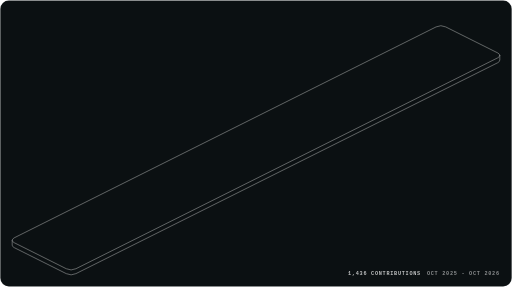
t = 0.00 s
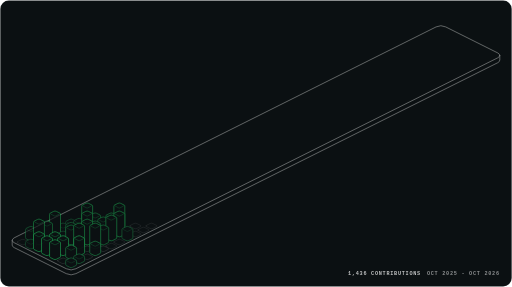
t = 0.28 s
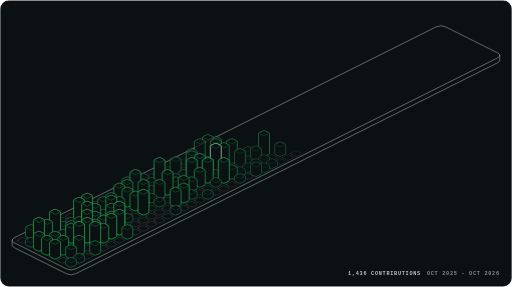
t = 0.55 s
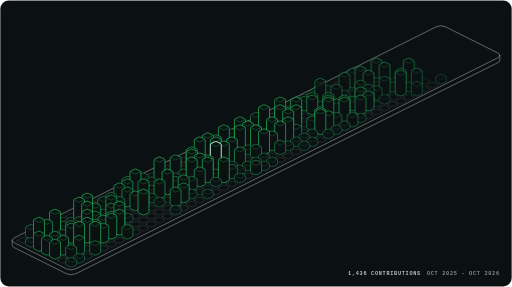
t = 0.82 s
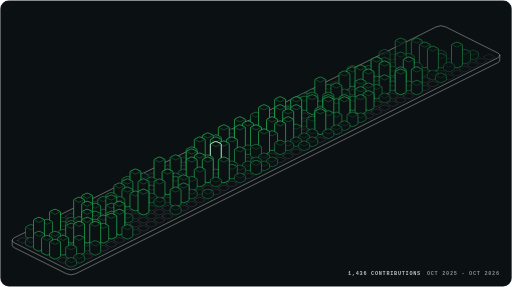
t = 0.91 s
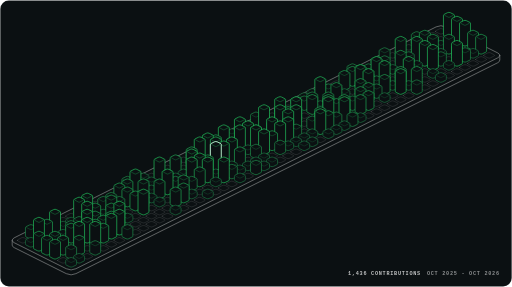
t = 1.36 s

The animated SVG that drew these frames (rendered in a browser with its animation timeline set to each time). Animation: 20 SMIL elements (animate=10,animateTransform=10); one cycle of 1.36 s.

<svg xmlns="http://www.w3.org/2000/svg" width="840" height="470.32" viewBox="0 0 840 470.32" role="img" aria-labelledby="sf9e01bf-title sf9e01bf-desc" class="sf9e01bf-root">
<title id="sf9e01bf-title">Contribution skyline</title>
<desc id="sf9e01bf-desc">Contribution skyline from 2025-10-05 to 2026-10-10: 1,436 contributions on 242 days, one block per day that rises with its level; the busiest, 2026-03-04, has 35.</desc>
<style>.sf9e01bf-m{font-family:'JetBrains Mono','SFMono-Regular',Consolas,'Liberation Mono',Menlo,monospace;font-weight:700;letter-spacing:1.2px}.sf9e01bf-s{font-family:'Segoe UI',Inter,-apple-system,BlinkMacSystemFont,Helvetica,Arial,sans-serif;font-weight:600}.sf9e01bf-b{font-family:'Segoe UI',Inter,-apple-system,BlinkMacSystemFont,Helvetica,Arial,sans-serif;font-weight:800}</style>
<defs><path id="sf9e01bf-k0" d="M-8.96 5.14a3.2 1.6 0 0 1 0.94 -1.13l5.76 -2.88a3.2 1.6 0 0 1 4.52 0l5.76 2.88a3.2 1.6 0 0 1 0.94 1.13a3.2 1.6 0 0 1 -0.94 1.14l-5.76 2.88a3.2 1.6 0 0 1 -4.52 0l-5.76 -2.88a3.2 1.6 0 0 1 -0.94 -1.14z" fill="#0b1012" stroke="rgba(255,255,255,0.16)" stroke-width="1.12" stroke-linejoin="round" stroke-linecap="round"/><g id="sf9e01bf-k1" fill="#0b1012" stroke-width="1.12" stroke-linejoin="round" stroke-linecap="round"><path d="M-8.96 -1.64a3.2 1.6 0 0 1 0.94 -1.13l5.76 -2.88a3.2 1.6 0 0 1 4.52 0l5.76 2.88a3.2 1.6 0 0 1 0.94 1.13v6.78a3.2 1.6 0 0 1 -0.94 1.14l-5.76 2.88a3.2 1.6 0 0 1 -4.52 0l-5.76 -2.88a3.2 1.6 0 0 1 -0.94 -1.14z" stroke="#1d7343"/><path d="M7.22 -1.64a1.45 0.73 0 0 1 -0.43 0.51l-5.76 2.88a1.45 0.73 0 0 1 -2.06 0l-5.76 -2.88a1.45 0.73 0 0 1 -0.43 -0.51" fill="none" stroke="rgba(29,115,67,0.45)"/></g><g id="sf9e01bf-k2" fill="#0b1012" stroke-width="1.12" stroke-linejoin="round" stroke-linecap="round"><path d="M-8.96 -9.39a3.2 1.6 0 0 1 0.94 -1.14l5.76 -2.88a3.2 1.6 0 0 1 4.52 0l5.76 2.88a3.2 1.6 0 0 1 0.94 1.14v14.53a3.2 1.6 0 0 1 -0.94 1.14l-5.76 2.88a3.2 1.6 0 0 1 -4.52 0l-5.76 -2.88a3.2 1.6 0 0 1 -0.94 -1.14z" stroke="#1f8e4c"/><path d="M7.22 -9.39a1.45 0.73 0 0 1 -0.43 0.51l-5.76 2.88a1.45 0.73 0 0 1 -2.06 0l-5.76 -2.88a1.45 0.73 0 0 1 -0.43 -0.51" fill="none" stroke="rgba(31,142,76,0.45)"/></g><g id="sf9e01bf-k3" fill="#0b1012" stroke-width="1.12" stroke-linejoin="round" stroke-linecap="round"><path d="M-8.96 -18.28a3.2 1.6 0 0 1 0.94 -1.13l5.76 -2.88a3.2 1.6 0 0 1 4.52 0l5.76 2.88a3.2 1.6 0 0 1 0.94 1.13v23.42a3.2 1.6 0 0 1 -0.94 1.14l-5.76 2.88a3.2 1.6 0 0 1 -4.52 0l-5.76 -2.88a3.2 1.6 0 0 1 -0.94 -1.14z" stroke="#20aa55"/><path d="M7.22 -18.28a1.45 0.73 0 0 1 -0.43 0.52l-5.76 2.88a1.45 0.73 0 0 1 -2.06 0l-5.76 -2.88a1.45 0.73 0 0 1 -0.43 -0.52" fill="none" stroke="rgba(32,170,85,0.45)"/></g><g id="sf9e01bf-k4" fill="#0b1012" stroke-width="1.12" stroke-linejoin="round" stroke-linecap="round"><path d="M-8.96 -27.97a3.2 1.6 0 0 1 0.94 -1.13l5.76 -2.88a3.2 1.6 0 0 1 4.52 0l5.76 2.88a3.2 1.6 0 0 1 0.94 1.13v33.11a3.2 1.6 0 0 1 -0.94 1.14l-5.76 2.88a3.2 1.6 0 0 1 -4.52 0l-5.76 -2.88a3.2 1.6 0 0 1 -0.94 -1.14z" stroke="#22c55e"/><path d="M7.22 -27.97a1.45 0.73 0 0 1 -0.43 0.51l-5.76 2.88a1.45 0.73 0 0 1 -2.06 0l-5.76 -2.88a1.45 0.73 0 0 1 -0.43 -0.51" fill="none" stroke="rgba(34,197,94,0.45)"/></g><g id="sf9e01bf-kp" fill="#0b1012" stroke-width="1.12" stroke-linejoin="round" stroke-linecap="round"><path d="M-8.96 -33.62a3.2 1.6 0 0 1 0.94 -1.14l5.76 -2.88a3.2 1.6 0 0 1 4.52 0l5.76 2.88a3.2 1.6 0 0 1 0.94 1.14v38.76a3.2 1.6 0 0 1 -0.94 1.14l-5.76 2.88a3.2 1.6 0 0 1 -4.52 0l-5.76 -2.88a3.2 1.6 0 0 1 -0.94 -1.14z" stroke="#22c55e"/><path d="M7.22 -33.62a1.45 0.73 0 0 1 -0.43 0.51l-5.76 2.88a1.45 0.73 0 0 1 -2.06 0l-5.76 -2.88a1.45 0.73 0 0 1 -0.43 -0.51" fill="none" stroke="rgba(34,197,94,0.45)"/></g><path id="sf9e01bf-skirt" d="M96.66 44.71a11.19 5.6 0 0 1 -3.28 3.96l-692.16 346.07a11.19 5.6 0 0 1 -15.82 0l-85.47 -42.73a11.19 5.6 0 0 1 -3.27 -3.95v8.07a11.19 5.6 0 0 0 3.27 3.96l85.47 42.73a11.19 5.6 0 0 0 15.82 0l692.16 -346.08a11.19 5.6 0 0 0 3.28 -3.95z" fill="#0b1012"/></defs>
<rect x="0.5" y="0.5" width="839" height="469.32" rx="14" fill="#0b1012" stroke="rgba(255,255,255,0.09)"/>
<path d="M-703.34 348.06a11.19 5.6 0 0 1 3.27 -3.96l692.16 -346.08a11.19 5.6 0 0 1 15.82 0l85.47 42.73a11.19 5.6 0 0 1 3.28 3.96" transform="translate(723.34 45.86)" fill="none" stroke="#8a8c8d" stroke-width="1.12" stroke-linejoin="round" stroke-linecap="round"/>
<g><g><animate attributeName="opacity" values="0;0;1" keyTimes="0;0.6691;1" calcMode="spline" keySplines="0.22 1 0.36 1;0.22 1 0.36 1" dur="1.36s" fill="freeze"/><animateTransform attributeName="transform" type="translate" values="0 8.393;0 8.393;0 0" keyTimes="0;0.6691;1" calcMode="spline" keySplines="0.22 1 0.36 1;0.22 1 0.36 1" dur="1.36s" fill="freeze"/><use href="#sf9e01bf-k0" x="723.3" y="45.9"/><use href="#sf9e01bf-k0" x="710.2" y="52.5"/><use href="#sf9e01bf-k4" x="736.5" y="52.5"/><use href="#sf9e01bf-k0" x="697" y="59"/><use href="#sf9e01bf-k0" x="723.3" y="59"/><use href="#sf9e01bf-k4" x="749.7" y="59"/><use href="#sf9e01bf-k2" x="683.8" y="65.6"/><use href="#sf9e01bf-k1" x="710.2" y="65.6"/><use href="#sf9e01bf-k1" x="736.5" y="65.6"/><use href="#sf9e01bf-k4" x="762.9" y="65.6"/><use href="#sf9e01bf-k0" x="670.6" y="72.2"/><use href="#sf9e01bf-k3" x="697" y="72.2"/><use href="#sf9e01bf-k1" x="723.3" y="72.2"/><use href="#sf9e01bf-k0" x="749.7" y="72.2"/><use href="#sf9e01bf-k3" x="776.1" y="72.2"/><use href="#sf9e01bf-k0" x="657.4" y="78.8"/><use href="#sf9e01bf-k0" x="683.8" y="78.8"/><use href="#sf9e01bf-k3" x="710.2" y="78.8"/><use href="#sf9e01bf-k3" x="736.5" y="78.8"/><use href="#sf9e01bf-k0" x="762.9" y="78.8"/><use href="#sf9e01bf-k3" x="789.3" y="78.8"/></g><g><animate attributeName="opacity" values="0;0;1;1" keyTimes="0;0.6029;0.9338;1" calcMode="spline" keySplines="0.22 1 0.36 1;0.22 1 0.36 1;0.22 1 0.36 1" dur="1.36s" fill="freeze"/><animateTransform attributeName="transform" type="translate" values="0 8.393;0 8.393;0 0;0 0" keyTimes="0;0.6029;0.9338;1" calcMode="spline" keySplines="0.22 1 0.36 1;0.22 1 0.36 1;0.22 1 0.36 1" dur="1.36s" fill="freeze"/><use href="#sf9e01bf-k0" x="644.2" y="85.4"/><use href="#sf9e01bf-k0" x="670.6" y="85.4"/><use href="#sf9e01bf-k1" x="697" y="85.4"/><use href="#sf9e01bf-k1" x="723.3" y="85.4"/><use href="#sf9e01bf-k2" x="749.7" y="85.4"/><use href="#sf9e01bf-k1" x="776.1" y="85.4"/><use href="#sf9e01bf-k0" x="802.5" y="85.4"/><use href="#sf9e01bf-k2" x="631" y="92"/><use href="#sf9e01bf-k4" x="657.4" y="92"/><use href="#sf9e01bf-k4" x="683.8" y="92"/><use href="#sf9e01bf-k1" x="710.2" y="92"/><use href="#sf9e01bf-k0" x="736.5" y="92"/><use href="#sf9e01bf-k2" x="762.9" y="92"/><use href="#sf9e01bf-k0" x="789.3" y="92"/><use href="#sf9e01bf-k1" x="617.8" y="98.6"/><use href="#sf9e01bf-k0" x="644.2" y="98.6"/><use href="#sf9e01bf-k2" x="670.6" y="98.6"/><use href="#sf9e01bf-k4" x="697" y="98.6"/><use href="#sf9e01bf-k2" x="723.3" y="98.6"/><use href="#sf9e01bf-k4" x="749.7" y="98.6"/><use href="#sf9e01bf-k0" x="776.1" y="98.6"/><use href="#sf9e01bf-k0" x="604.6" y="105.2"/><use href="#sf9e01bf-k2" x="631" y="105.2"/><use href="#sf9e01bf-k3" x="657.4" y="105.2"/><use href="#sf9e01bf-k1" x="683.8" y="105.2"/><use href="#sf9e01bf-k4" x="710.2" y="105.2"/><use href="#sf9e01bf-k1" x="736.5" y="105.2"/><use href="#sf9e01bf-k0" x="762.9" y="105.2"/><use href="#sf9e01bf-k1" x="591.5" y="111.8"/><use href="#sf9e01bf-k1" x="617.8" y="111.8"/><use href="#sf9e01bf-k1" x="644.2" y="111.8"/><use href="#sf9e01bf-k1" x="670.6" y="111.8"/><use href="#sf9e01bf-k0" x="697" y="111.8"/><use href="#sf9e01bf-k0" x="723.3" y="111.8"/><use href="#sf9e01bf-k0" x="749.7" y="111.8"/><use href="#sf9e01bf-k2" x="578.3" y="118.4"/><use href="#sf9e01bf-k2" x="604.6" y="118.4"/><use href="#sf9e01bf-k0" x="631" y="118.4"/><use href="#sf9e01bf-k0" x="657.4" y="118.4"/><use href="#sf9e01bf-k0" x="683.8" y="118.4"/><use href="#sf9e01bf-k1" x="710.2" y="118.4"/><use href="#sf9e01bf-k0" x="736.5" y="118.4"/></g><g><animate attributeName="opacity" values="0;0;1;1" keyTimes="0;0.5368;0.8676;1" calcMode="spline" keySplines="0.22 1 0.36 1;0.22 1 0.36 1;0.22 1 0.36 1" dur="1.36s" fill="freeze"/><animateTransform attributeName="transform" type="translate" values="0 8.393;0 8.393;0 0;0 0" keyTimes="0;0.5368;0.8676;1" calcMode="spline" keySplines="0.22 1 0.36 1;0.22 1 0.36 1;0.22 1 0.36 1" dur="1.36s" fill="freeze"/><use href="#sf9e01bf-k0" x="565.1" y="125"/><use href="#sf9e01bf-k1" x="591.5" y="125"/><use href="#sf9e01bf-k4" x="617.8" y="125"/><use href="#sf9e01bf-k0" x="644.2" y="125"/><use href="#sf9e01bf-k4" x="670.6" y="125"/><use href="#sf9e01bf-k0" x="697" y="125"/><use href="#sf9e01bf-k1" x="723.3" y="125"/><use href="#sf9e01bf-k0" x="551.9" y="131.6"/><use href="#sf9e01bf-k3" x="578.3" y="131.6"/><use href="#sf9e01bf-k2" x="604.6" y="131.6"/><use href="#sf9e01bf-k4" x="631" y="131.6"/><use href="#sf9e01bf-k3" x="657.4" y="131.6"/><use href="#sf9e01bf-k3" x="683.8" y="131.6"/><use href="#sf9e01bf-k0" x="710.2" y="131.6"/><use href="#sf9e01bf-k0" x="538.7" y="138.2"/><use href="#sf9e01bf-k3" x="565.1" y="138.2"/><use href="#sf9e01bf-k4" x="591.5" y="138.2"/><use href="#sf9e01bf-k2" x="617.8" y="138.2"/><use href="#sf9e01bf-k1" x="644.2" y="138.2"/><use href="#sf9e01bf-k1" x="670.6" y="138.2"/><use href="#sf9e01bf-k0" x="697" y="138.2"/><use href="#sf9e01bf-k0" x="525.5" y="144.8"/><use href="#sf9e01bf-k1" x="551.9" y="144.8"/><use href="#sf9e01bf-k0" x="578.3" y="144.8"/><use href="#sf9e01bf-k4" x="604.6" y="144.8"/><use href="#sf9e01bf-k3" x="631" y="144.8"/><use href="#sf9e01bf-k4" x="657.4" y="144.8"/><use href="#sf9e01bf-k2" x="683.8" y="144.8"/><use href="#sf9e01bf-k1" x="512.3" y="151.4"/><use href="#sf9e01bf-k2" x="538.7" y="151.4"/><use href="#sf9e01bf-k1" x="565.1" y="151.4"/><use href="#sf9e01bf-k3" x="591.5" y="151.4"/><use href="#sf9e01bf-k2" x="617.8" y="151.4"/><use href="#sf9e01bf-k0" x="644.2" y="151.4"/><use href="#sf9e01bf-k0" x="670.6" y="151.4"/><use href="#sf9e01bf-k1" x="499.1" y="158"/><use href="#sf9e01bf-k4" x="525.5" y="158"/><use href="#sf9e01bf-k3" x="551.9" y="158"/><use href="#sf9e01bf-k0" x="578.3" y="158"/><use href="#sf9e01bf-k3" x="604.6" y="158"/><use href="#sf9e01bf-k1" x="631" y="158"/><use href="#sf9e01bf-k0" x="657.4" y="158"/></g><g><animate attributeName="opacity" values="0;0;1;1" keyTimes="0;0.4706;0.8015;1" calcMode="spline" keySplines="0.22 1 0.36 1;0.22 1 0.36 1;0.22 1 0.36 1" dur="1.36s" fill="freeze"/><animateTransform attributeName="transform" type="translate" values="0 8.393;0 8.393;0 0;0 0" keyTimes="0;0.4706;0.8015;1" calcMode="spline" keySplines="0.22 1 0.36 1;0.22 1 0.36 1;0.22 1 0.36 1" dur="1.36s" fill="freeze"/><use href="#sf9e01bf-k1" x="485.9" y="164.6"/><use href="#sf9e01bf-k2" x="512.3" y="164.6"/><use href="#sf9e01bf-k2" x="538.7" y="164.6"/><use href="#sf9e01bf-k0" x="565.1" y="164.6"/><use href="#sf9e01bf-k3" x="591.5" y="164.6"/><use href="#sf9e01bf-k0" x="617.8" y="164.6"/><use href="#sf9e01bf-k0" x="644.2" y="164.6"/><use href="#sf9e01bf-k0" x="472.8" y="171.2"/><use href="#sf9e01bf-k2" x="499.1" y="171.2"/><use href="#sf9e01bf-k1" x="525.5" y="171.2"/><use href="#sf9e01bf-k1" x="551.9" y="171.2"/><use href="#sf9e01bf-k2" x="578.3" y="171.2"/><use href="#sf9e01bf-k3" x="604.6" y="171.2"/><use href="#sf9e01bf-k0" x="631" y="171.2"/><use href="#sf9e01bf-k1" x="459.6" y="177.7"/><use href="#sf9e01bf-k0" x="485.9" y="177.7"/><use href="#sf9e01bf-k3" x="512.3" y="177.7"/><use href="#sf9e01bf-k3" x="538.7" y="177.7"/><use href="#sf9e01bf-k3" x="565.1" y="177.7"/><use href="#sf9e01bf-k3" x="591.5" y="177.7"/><use href="#sf9e01bf-k0" x="617.8" y="177.7"/><use href="#sf9e01bf-k0" x="446.4" y="184.3"/><use href="#sf9e01bf-k1" x="472.8" y="184.3"/><use href="#sf9e01bf-k0" x="499.1" y="184.3"/><use href="#sf9e01bf-k0" x="525.5" y="184.3"/><use href="#sf9e01bf-k3" x="551.9" y="184.3"/><use href="#sf9e01bf-k0" x="578.3" y="184.3"/><use href="#sf9e01bf-k0" x="604.6" y="184.3"/><use href="#sf9e01bf-k1" x="433.2" y="190.9"/><use href="#sf9e01bf-k4" x="459.6" y="190.9"/><use href="#sf9e01bf-k4" x="485.9" y="190.9"/><use href="#sf9e01bf-k0" x="512.3" y="190.9"/><use href="#sf9e01bf-k4" x="538.7" y="190.9"/><use href="#sf9e01bf-k4" x="565.1" y="190.9"/><use href="#sf9e01bf-k1" x="591.5" y="190.9"/><use href="#sf9e01bf-k2" x="420" y="197.5"/><use href="#sf9e01bf-k0" x="446.4" y="197.5"/><use href="#sf9e01bf-k3" x="472.8" y="197.5"/><use href="#sf9e01bf-k0" x="499.1" y="197.5"/><use href="#sf9e01bf-k3" x="525.5" y="197.5"/><use href="#sf9e01bf-k2" x="551.9" y="197.5"/><use href="#sf9e01bf-k2" x="578.3" y="197.5"/></g><g><animate attributeName="opacity" values="0;0;1;1" keyTimes="0;0.4044;0.7353;1" calcMode="spline" keySplines="0.22 1 0.36 1;0.22 1 0.36 1;0.22 1 0.36 1" dur="1.36s" fill="freeze"/><animateTransform attributeName="transform" type="translate" values="0 8.393;0 8.393;0 0;0 0" keyTimes="0;0.4044;0.7353;1" calcMode="spline" keySplines="0.22 1 0.36 1;0.22 1 0.36 1;0.22 1 0.36 1" dur="1.36s" fill="freeze"/><use href="#sf9e01bf-k0" x="406.8" y="204.1"/><use href="#sf9e01bf-k4" x="433.2" y="204.1"/><use href="#sf9e01bf-k4" x="459.6" y="204.1"/><use href="#sf9e01bf-k4" x="485.9" y="204.1"/><use href="#sf9e01bf-k2" x="512.3" y="204.1"/><use href="#sf9e01bf-k3" x="538.7" y="204.1"/><use href="#sf9e01bf-k1" x="565.1" y="204.1"/><use href="#sf9e01bf-k0" x="393.6" y="210.7"/><use href="#sf9e01bf-k1" x="420" y="210.7"/><use href="#sf9e01bf-k2" x="446.4" y="210.7"/><use href="#sf9e01bf-k4" x="472.8" y="210.7"/><use href="#sf9e01bf-k0" x="499.1" y="210.7"/><use href="#sf9e01bf-k4" x="525.5" y="210.7"/><use href="#sf9e01bf-k1" x="551.9" y="210.7"/><use href="#sf9e01bf-k1" x="380.4" y="217.3"/><use href="#sf9e01bf-k2" x="406.8" y="217.3"/><use href="#sf9e01bf-k0" x="433.2" y="217.3"/><use href="#sf9e01bf-k0" x="459.6" y="217.3"/><use href="#sf9e01bf-k2" x="485.9" y="217.3"/><use href="#sf9e01bf-k1" x="512.3" y="217.3"/><use href="#sf9e01bf-k1" x="538.7" y="217.3"/><use href="#sf9e01bf-k0" x="367.2" y="223.9"/><use href="#sf9e01bf-k4" x="393.6" y="223.9"/><use href="#sf9e01bf-k0" x="420" y="223.9"/><use href="#sf9e01bf-k4" x="446.4" y="223.9"/><use href="#sf9e01bf-k4" x="472.8" y="223.9"/><use href="#sf9e01bf-k1" x="499.1" y="223.9"/><use href="#sf9e01bf-k0" x="525.5" y="223.9"/><use href="#sf9e01bf-k1" x="354.1" y="230.5"/><use href="#sf9e01bf-k0" x="380.4" y="230.5"/><use href="#sf9e01bf-k4" x="406.8" y="230.5"/><use href="#sf9e01bf-k1" x="433.2" y="230.5"/><use href="#sf9e01bf-k4" x="459.6" y="230.5"/><use href="#sf9e01bf-k1" x="485.9" y="230.5"/><use href="#sf9e01bf-k1" x="512.3" y="230.5"/><use href="#sf9e01bf-k0" x="340.9" y="237.1"/><use href="#sf9e01bf-k4" x="367.2" y="237.1"/><use href="#sf9e01bf-k4" x="393.6" y="237.1"/><use href="#sf9e01bf-k4" x="420" y="237.1"/><use href="#sf9e01bf-k3" x="446.4" y="237.1"/><use href="#sf9e01bf-k1" x="472.8" y="237.1"/><use href="#sf9e01bf-k1" x="499.1" y="237.1"/></g><g><animate attributeName="opacity" values="0;0;1;1" keyTimes="0;0.3382;0.6691;1" calcMode="spline" keySplines="0.22 1 0.36 1;0.22 1 0.36 1;0.22 1 0.36 1" dur="1.36s" fill="freeze"/><animateTransform attributeName="transform" type="translate" values="0 8.393;0 8.393;0 0;0 0" keyTimes="0;0.3382;0.6691;1" calcMode="spline" keySplines="0.22 1 0.36 1;0.22 1 0.36 1;0.22 1 0.36 1" dur="1.36s" fill="freeze"/><use href="#sf9e01bf-k0" x="327.7" y="243.7"/><use href="#sf9e01bf-k3" x="354.1" y="243.7"/><use href="#sf9e01bf-k1" x="380.4" y="243.7"/><use href="#sf9e01bf-k1" x="406.8" y="243.7"/><use href="#sf9e01bf-k4" x="433.2" y="243.7"/><use href="#sf9e01bf-k2" x="459.6" y="243.7"/><use href="#sf9e01bf-k0" x="485.9" y="243.7"/><use href="#sf9e01bf-k0" x="314.5" y="250.3"/><use href="#sf9e01bf-k4" x="340.9" y="250.3"/><use href="#sf9e01bf-k2" x="367.2" y="250.3"/><use href="#sf9e01bf-k1" x="393.6" y="250.3"/><use href="#sf9e01bf-k2" x="420" y="250.3"/><use href="#sf9e01bf-k0" x="446.4" y="250.3"/><use href="#sf9e01bf-k0" x="472.8" y="250.3"/><use href="#sf9e01bf-k0" x="301.3" y="256.9"/><use href="#sf9e01bf-k4" x="327.7" y="256.9"/><use href="#sf9e01bf-k4" x="354.1" y="256.9"/><use href="#sf9e01bf-k4" x="380.4" y="256.9"/><use href="#sf9e01bf-k0" x="406.8" y="256.9"/><use href="#sf9e01bf-k1" x="433.2" y="256.9"/><use href="#sf9e01bf-k0" x="459.6" y="256.9"/><use href="#sf9e01bf-k1" x="288.1" y="263.5"/><use href="#sf9e01bf-k3" x="314.5" y="263.5"/><use href="#sf9e01bf-k1" x="340.9" y="263.5"/><use href="#sf9e01bf-k4" x="367.2" y="263.5"/><use href="#sf9e01bf-k3" x="393.6" y="263.5"/><use href="#sf9e01bf-k1" x="420" y="263.5"/><use href="#sf9e01bf-k1" x="446.4" y="263.5"/><use href="#sf9e01bf-k0" x="274.9" y="270.1"/><use href="#sf9e01bf-k0" x="301.3" y="270.1"/><use href="#sf9e01bf-k2" x="327.7" y="270.1"/><use href="#sf9e01bf-kp" x="354.1" y="270.1"/><path d="M-8.96 -33.62a3.2 1.6 0 0 1 0.94 -1.14l5.76 -2.88a3.2 1.6 0 0 1 4.52 0l5.76 2.88a3.2 1.6 0 0 1 0.94 1.14v38.76a3.2 1.6 0 0 1 -0.94 1.14l-5.76 2.88a3.2 1.6 0 0 1 -4.52 0l-5.76 -2.88a3.2 1.6 0 0 1 -0.94 -1.14z" transform="translate(354.1 270.1)" fill="none" stroke="#f3f4f6" stroke-width="1.12" stroke-linejoin="round" stroke-linecap="round"></path><use href="#sf9e01bf-k1" x="380.4" y="270.1"/><use href="#sf9e01bf-k1" x="406.8" y="270.1"/><use href="#sf9e01bf-k1" x="433.2" y="270.1"/><use href="#sf9e01bf-k0" x="261.7" y="276.7"/><use href="#sf9e01bf-k3" x="288.1" y="276.7"/><use href="#sf9e01bf-k4" x="314.5" y="276.7"/><use href="#sf9e01bf-k3" x="340.9" y="276.7"/><use href="#sf9e01bf-k0" x="367.2" y="276.7"/><use href="#sf9e01bf-k1" x="393.6" y="276.7"/><use href="#sf9e01bf-k2" x="420" y="276.7"/></g><g><animate attributeName="opacity" values="0;0;1;1" keyTimes="0;0.2721;0.6029;1" calcMode="spline" keySplines="0.22 1 0.36 1;0.22 1 0.36 1;0.22 1 0.36 1" dur="1.36s" fill="freeze"/><animateTransform attributeName="transform" type="translate" values="0 8.393;0 8.393;0 0;0 0" keyTimes="0;0.2721;0.6029;1" calcMode="spline" keySplines="0.22 1 0.36 1;0.22 1 0.36 1;0.22 1 0.36 1" dur="1.36s" fill="freeze"/><use href="#sf9e01bf-k0" x="248.5" y="283.3"/><use href="#sf9e01bf-k0" x="274.9" y="283.3"/><use href="#sf9e01bf-k1" x="301.3" y="283.3"/><use href="#sf9e01bf-k4" x="327.7" y="283.3"/><use href="#sf9e01bf-k1" x="354.1" y="283.3"/><use href="#sf9e01bf-k2" x="380.4" y="283.3"/><use href="#sf9e01bf-k0" x="406.8" y="283.3"/><use href="#sf9e01bf-k1" x="235.4" y="289.9"/><use href="#sf9e01bf-k4" x="261.7" y="289.9"/><use href="#sf9e01bf-k1" x="288.1" y="289.9"/><use href="#sf9e01bf-k4" x="314.5" y="289.9"/><use href="#sf9e01bf-k4" x="340.9" y="289.9"/><use href="#sf9e01bf-k4" x="367.2" y="289.9"/><use href="#sf9e01bf-k1" x="393.6" y="289.9"/><use href="#sf9e01bf-k0" x="222.2" y="296.4"/><use href="#sf9e01bf-k1" x="248.5" y="296.4"/><use href="#sf9e01bf-k0" x="274.9" y="296.4"/><use href="#sf9e01bf-k0" x="301.3" y="296.4"/><use href="#sf9e01bf-k3" x="327.7" y="296.4"/><use href="#sf9e01bf-k1" x="354.1" y="296.4"/><use href="#sf9e01bf-k0" x="380.4" y="296.4"/><use href="#sf9e01bf-k2" x="209" y="303"/><use href="#sf9e01bf-k1" x="235.4" y="303"/><use href="#sf9e01bf-k0" x="261.7" y="303"/><use href="#sf9e01bf-k2" x="288.1" y="303"/><use href="#sf9e01bf-k2" x="314.5" y="303"/><use href="#sf9e01bf-k0" x="340.9" y="303"/><use href="#sf9e01bf-k0" x="367.2" y="303"/><use href="#sf9e01bf-k0" x="195.8" y="309.6"/><use href="#sf9e01bf-k4" x="222.2" y="309.6"/><use href="#sf9e01bf-k1" x="248.5" y="309.6"/><use href="#sf9e01bf-k4" x="274.9" y="309.6"/><use href="#sf9e01bf-k3" x="301.3" y="309.6"/><use href="#sf9e01bf-k0" x="327.7" y="309.6"/><use href="#sf9e01bf-k0" x="354.1" y="309.6"/><use href="#sf9e01bf-k0" x="182.6" y="316.2"/><use href="#sf9e01bf-k3" x="209" y="316.2"/><use href="#sf9e01bf-k3" x="235.4" y="316.2"/><use href="#sf9e01bf-k3" x="261.7" y="316.2"/><use href="#sf9e01bf-k0" x="288.1" y="316.2"/><use href="#sf9e01bf-k1" x="314.5" y="316.2"/><use href="#sf9e01bf-k1" x="340.9" y="316.2"/></g><g><animate attributeName="opacity" values="0;0;1;1" keyTimes="0;0.2059;0.5368;1" calcMode="spline" keySplines="0.22 1 0.36 1;0.22 1 0.36 1;0.22 1 0.36 1" dur="1.36s" fill="freeze"/><animateTransform attributeName="transform" type="translate" values="0 8.393;0 8.393;0 0;0 0" keyTimes="0;0.2059;0.5368;1" calcMode="spline" keySplines="0.22 1 0.36 1;0.22 1 0.36 1;0.22 1 0.36 1" dur="1.36s" fill="freeze"/><use href="#sf9e01bf-k0" x="169.4" y="322.8"/><use href="#sf9e01bf-k3" x="195.8" y="322.8"/><use href="#sf9e01bf-k1" x="222.2" y="322.8"/><use href="#sf9e01bf-k1" x="248.5" y="322.8"/><use href="#sf9e01bf-k0" x="274.9" y="322.8"/><use href="#sf9e01bf-k3" x="301.3" y="322.8"/><use href="#sf9e01bf-k0" x="327.7" y="322.8"/><use href="#sf9e01bf-k0" x="156.2" y="329.4"/><use href="#sf9e01bf-k2" x="182.6" y="329.4"/><use href="#sf9e01bf-k3" x="209" y="329.4"/><use href="#sf9e01bf-k2" x="235.4" y="329.4"/><use href="#sf9e01bf-k1" x="261.7" y="329.4"/><use href="#sf9e01bf-k3" x="288.1" y="329.4"/><use href="#sf9e01bf-k0" x="314.5" y="329.4"/><use href="#sf9e01bf-k0" x="143" y="336"/><use href="#sf9e01bf-k2" x="169.4" y="336"/><use href="#sf9e01bf-k2" x="195.8" y="336"/><use href="#sf9e01bf-k3" x="222.2" y="336"/><use href="#sf9e01bf-k0" x="248.5" y="336"/><use href="#sf9e01bf-k0" x="274.9" y="336"/><use href="#sf9e01bf-k0" x="301.3" y="336"/><use href="#sf9e01bf-k0" x="129.8" y="342.6"/><use href="#sf9e01bf-k0" x="156.2" y="342.6"/><use href="#sf9e01bf-k3" x="182.6" y="342.6"/><use href="#sf9e01bf-k0" x="209" y="342.6"/><use href="#sf9e01bf-k4" x="235.4" y="342.6"/><use href="#sf9e01bf-k0" x="261.7" y="342.6"/><use href="#sf9e01bf-k1" x="288.1" y="342.6"/><use href="#sf9e01bf-k0" x="116.7" y="349.2"/><use href="#sf9e01bf-k4" x="143" y="349.2"/><use href="#sf9e01bf-k1" x="169.4" y="349.2"/><use href="#sf9e01bf-k2" x="195.8" y="349.2"/><use href="#sf9e01bf-k0" x="222.2" y="349.2"/><use href="#sf9e01bf-k0" x="248.5" y="349.2"/><use href="#sf9e01bf-k0" x="274.9" y="349.2"/><use href="#sf9e01bf-k0" x="103.5" y="355.8"/><use href="#sf9e01bf-k4" x="129.8" y="355.8"/><use href="#sf9e01bf-k3" x="156.2" y="355.8"/><use href="#sf9e01bf-k3" x="182.6" y="355.8"/><use href="#sf9e01bf-k1" x="209" y="355.8"/><use href="#sf9e01bf-k0" x="235.4" y="355.8"/><use href="#sf9e01bf-k0" x="261.7" y="355.8"/></g><g><animate attributeName="opacity" values="0;0;1;1" keyTimes="0;0.1397;0.4706;1" calcMode="spline" keySplines="0.22 1 0.36 1;0.22 1 0.36 1;0.22 1 0.36 1" dur="1.36s" fill="freeze"/><animateTransform attributeName="transform" type="translate" values="0 8.393;0 8.393;0 0;0 0" keyTimes="0;0.1397;0.4706;1" calcMode="spline" keySplines="0.22 1 0.36 1;0.22 1 0.36 1;0.22 1 0.36 1" dur="1.36s" fill="freeze"/><use href="#sf9e01bf-k0" x="90.3" y="362.4"/><use href="#sf9e01bf-k1" x="116.7" y="362.4"/><use href="#sf9e01bf-k4" x="143" y="362.4"/><use href="#sf9e01bf-k1" x="169.4" y="362.4"/><use href="#sf9e01bf-k4" x="195.8" y="362.4"/><use href="#sf9e01bf-k0" x="222.2" y="362.4"/><use href="#sf9e01bf-k0" x="248.5" y="362.4"/><use href="#sf9e01bf-k1" x="77.1" y="369"/><use href="#sf9e01bf-k1" x="103.5" y="369"/><use href="#sf9e01bf-k2" x="129.8" y="369"/><use href="#sf9e01bf-k3" x="156.2" y="369"/><use href="#sf9e01bf-k3" x="182.6" y="369"/><use href="#sf9e01bf-k0" x="209" y="369"/><use href="#sf9e01bf-k0" x="235.4" y="369"/><use href="#sf9e01bf-k0" x="63.9" y="375.6"/><use href="#sf9e01bf-k4" x="90.3" y="375.6"/><use href="#sf9e01bf-k2" x="116.7" y="375.6"/><use href="#sf9e01bf-k4" x="143" y="375.6"/><use href="#sf9e01bf-k3" x="169.4" y="375.6"/><use href="#sf9e01bf-k4" x="195.8" y="375.6"/><use href="#sf9e01bf-k0" x="222.2" y="375.6"/><use href="#sf9e01bf-k2" x="50.7" y="382.2"/><use href="#sf9e01bf-k3" x="77.1" y="382.2"/><use href="#sf9e01bf-k1" x="103.5" y="382.2"/><use href="#sf9e01bf-k0" x="129.8" y="382.2"/><use href="#sf9e01bf-k3" x="156.2" y="382.2"/><use href="#sf9e01bf-k4" x="182.6" y="382.2"/><use href="#sf9e01bf-k2" x="209" y="382.2"/><use href="#sf9e01bf-k0" x="37.5" y="388.8"/><use href="#sf9e01bf-k4" x="63.9" y="388.8"/><use href="#sf9e01bf-k0" x="90.3" y="388.8"/><use href="#sf9e01bf-k3" x="116.7" y="388.8"/><use href="#sf9e01bf-k4" x="143" y="388.8"/><use href="#sf9e01bf-k3" x="169.4" y="388.8"/><use href="#sf9e01bf-k0" x="195.8" y="388.8"/><use href="#sf9e01bf-k1" x="50.7" y="395.4"/><use href="#sf9e01bf-k0" x="77.1" y="395.4"/><use href="#sf9e01bf-k0" x="103.5" y="395.4"/><use href="#sf9e01bf-k4" x="129.8" y="395.4"/><use href="#sf9e01bf-k4" x="156.2" y="395.4"/><use href="#sf9e01bf-k0" x="182.6" y="395.4"/></g><g><animate attributeName="opacity" values="0;0;1;1" keyTimes="0;0.0735;0.4044;1" calcMode="spline" keySplines="0.22 1 0.36 1;0.22 1 0.36 1;0.22 1 0.36 1" dur="1.36s" fill="freeze"/><animateTransform attributeName="transform" type="translate" values="0 8.393;0 8.393;0 0;0 0" keyTimes="0;0.0735;0.4044;1" calcMode="spline" keySplines="0.22 1 0.36 1;0.22 1 0.36 1;0.22 1 0.36 1" dur="1.36s" fill="freeze"/><use href="#sf9e01bf-k3" x="63.9" y="402"/><use href="#sf9e01bf-k3" x="90.3" y="402"/><use href="#sf9e01bf-k0" x="116.7" y="402"/><use href="#sf9e01bf-k0" x="143" y="402"/><use href="#sf9e01bf-k0" x="169.4" y="402"/><use href="#sf9e01bf-k3" x="77.1" y="408.6"/><use href="#sf9e01bf-k3" x="103.5" y="408.6"/><use href="#sf9e01bf-k3" x="129.8" y="408.6"/><use href="#sf9e01bf-k2" x="156.2" y="408.6"/><use href="#sf9e01bf-k3" x="90.3" y="415.1"/><use href="#sf9e01bf-k2" x="116.7" y="415.1"/><use href="#sf9e01bf-k0" x="143" y="415.1"/><use href="#sf9e01bf-k0" x="103.5" y="421.7"/><use href="#sf9e01bf-k1" x="129.8" y="421.7"/><use href="#sf9e01bf-k1" x="116.7" y="428.3"/></g></g>
<use href="#sf9e01bf-skirt" x="723.34" y="45.86"/>
<path d="M96.66 44.71a11.19 5.6 0 0 1 -3.28 3.96l-692.16 346.07a11.19 5.6 0 0 1 -15.82 0l-85.47 -42.73a11.19 5.6 0 0 1 -3.27 -3.95v8.07a11.19 5.6 0 0 0 3.27 3.96l85.47 42.73a11.19 5.6 0 0 0 15.82 0l692.16 -346.08a11.19 5.6 0 0 0 3.28 -3.95z" transform="translate(723.34 45.86)" fill="none" stroke="#8a8c8d" stroke-width="1.12" stroke-linejoin="round" stroke-linecap="round"/>
<text class="sf9e01bf-m" x="820" y="450.32" fill="rgba(255,255,255,0.52)" font-size="8.5" text-anchor="end">OCT 2025 - OCT 2026</text>
<text class="sf9e01bf-m" x="690.6" y="450.32" fill="rgba(255,255,255,0.74)" font-size="8.5" text-anchor="end">1,436 CONTRIBUTIONS</text>
</svg>
